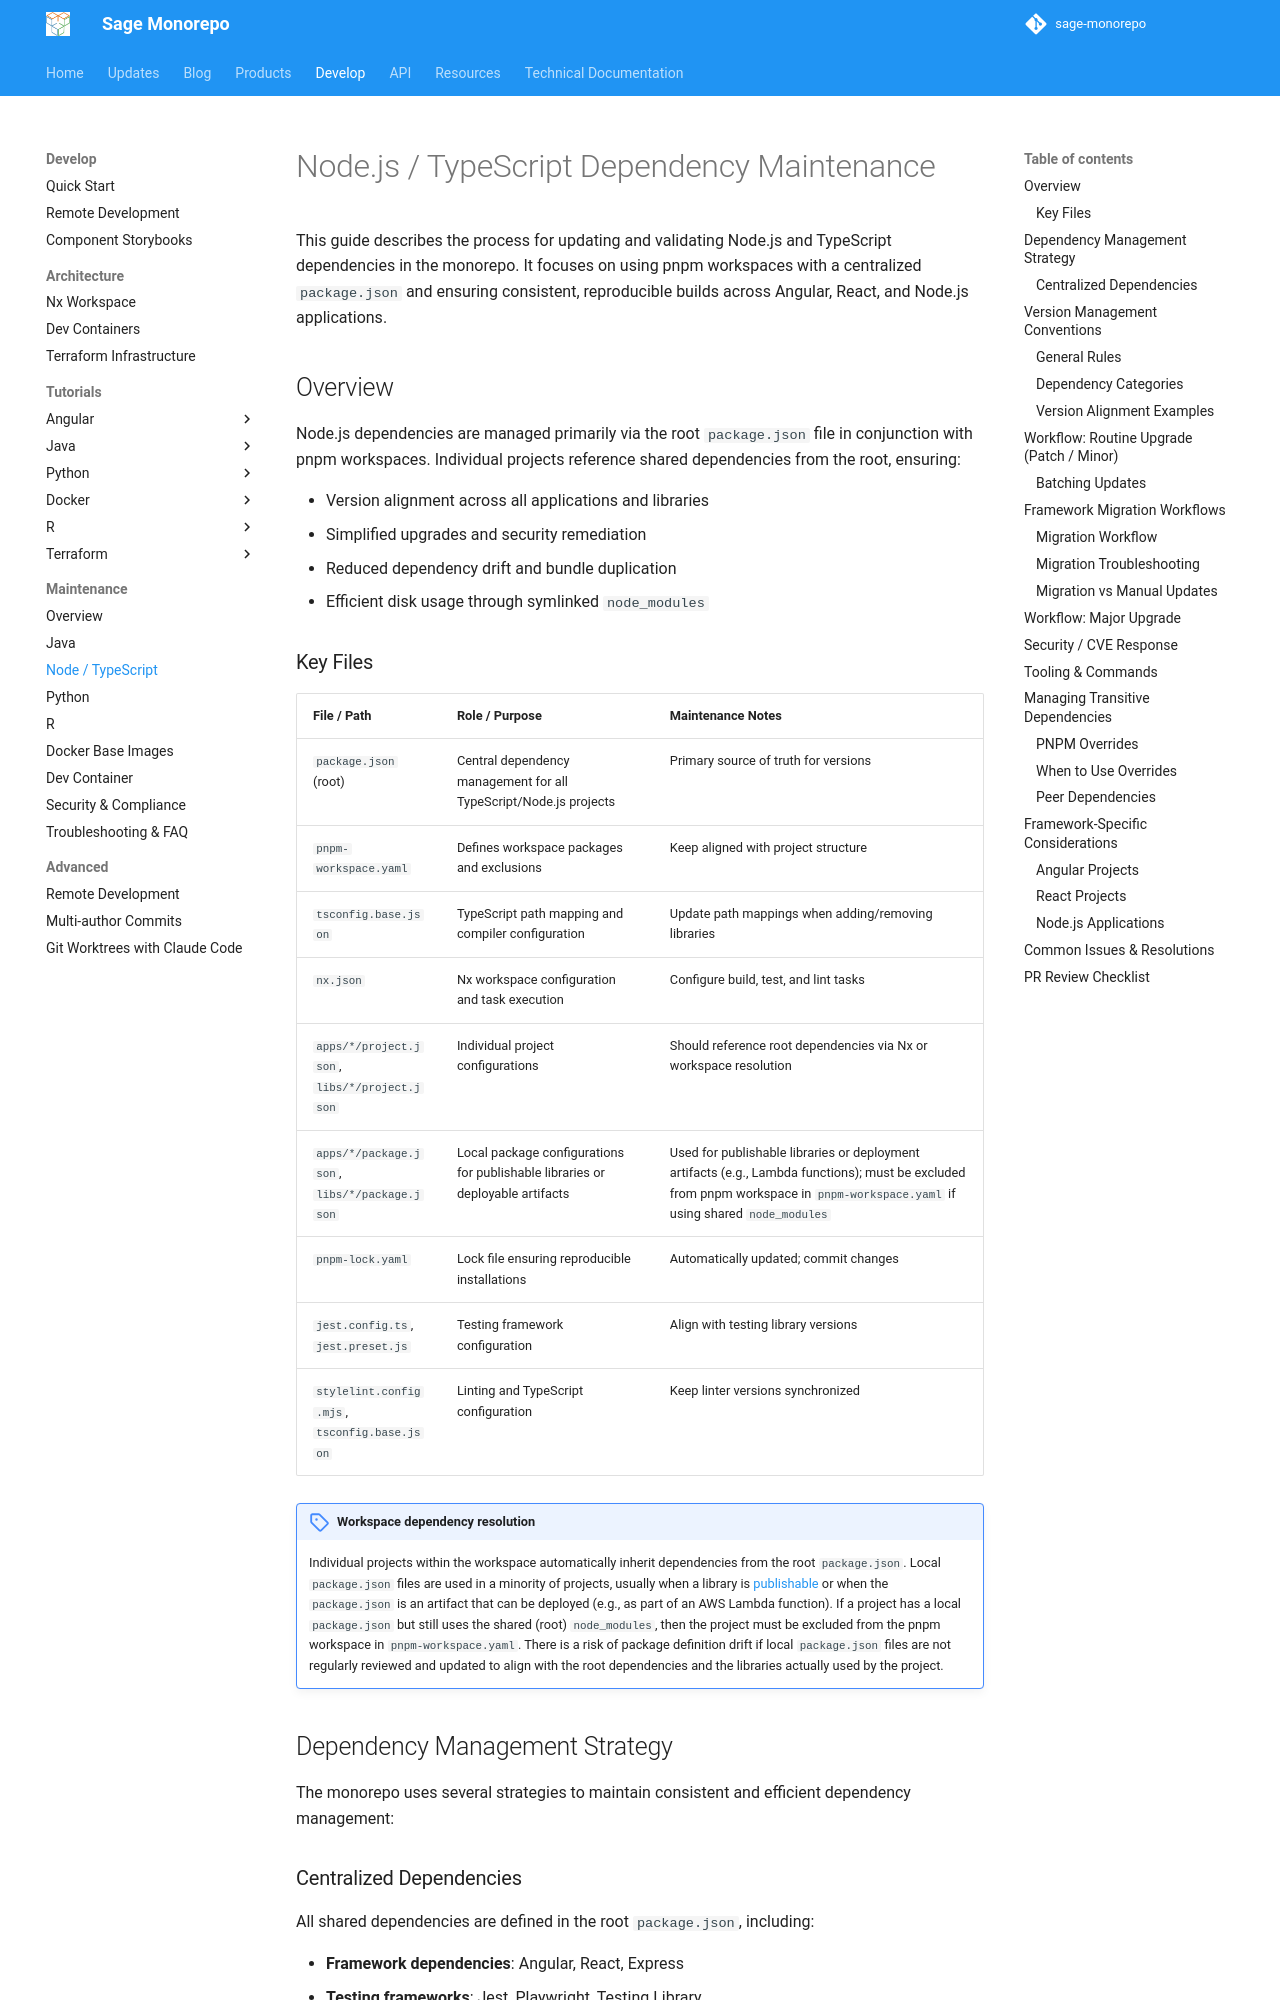

repository: Sage-Bionetworks/sage-monorepo · page: develop/maintenance/node/index.html · generator: mkdocs

# Node.js / TypeScript Dependency Maintenance

This guide describes the process for updating and validating Node.js and TypeScript dependencies in the monorepo. It focuses on using pnpm workspaces with a centralized `package.json` and ensuring consistent, reproducible builds across Angular, React, and Node.js applications.

## Overview

Node.js dependencies are managed primarily via the root `package.json` file in conjunction with pnpm workspaces. Individual projects reference shared dependencies from the root, ensuring:

- Version alignment across all applications and libraries
- Simplified upgrades and security remediation
- Reduced dependency drift and bundle duplication
- Efficient disk usage through symlinked `node_modules`
